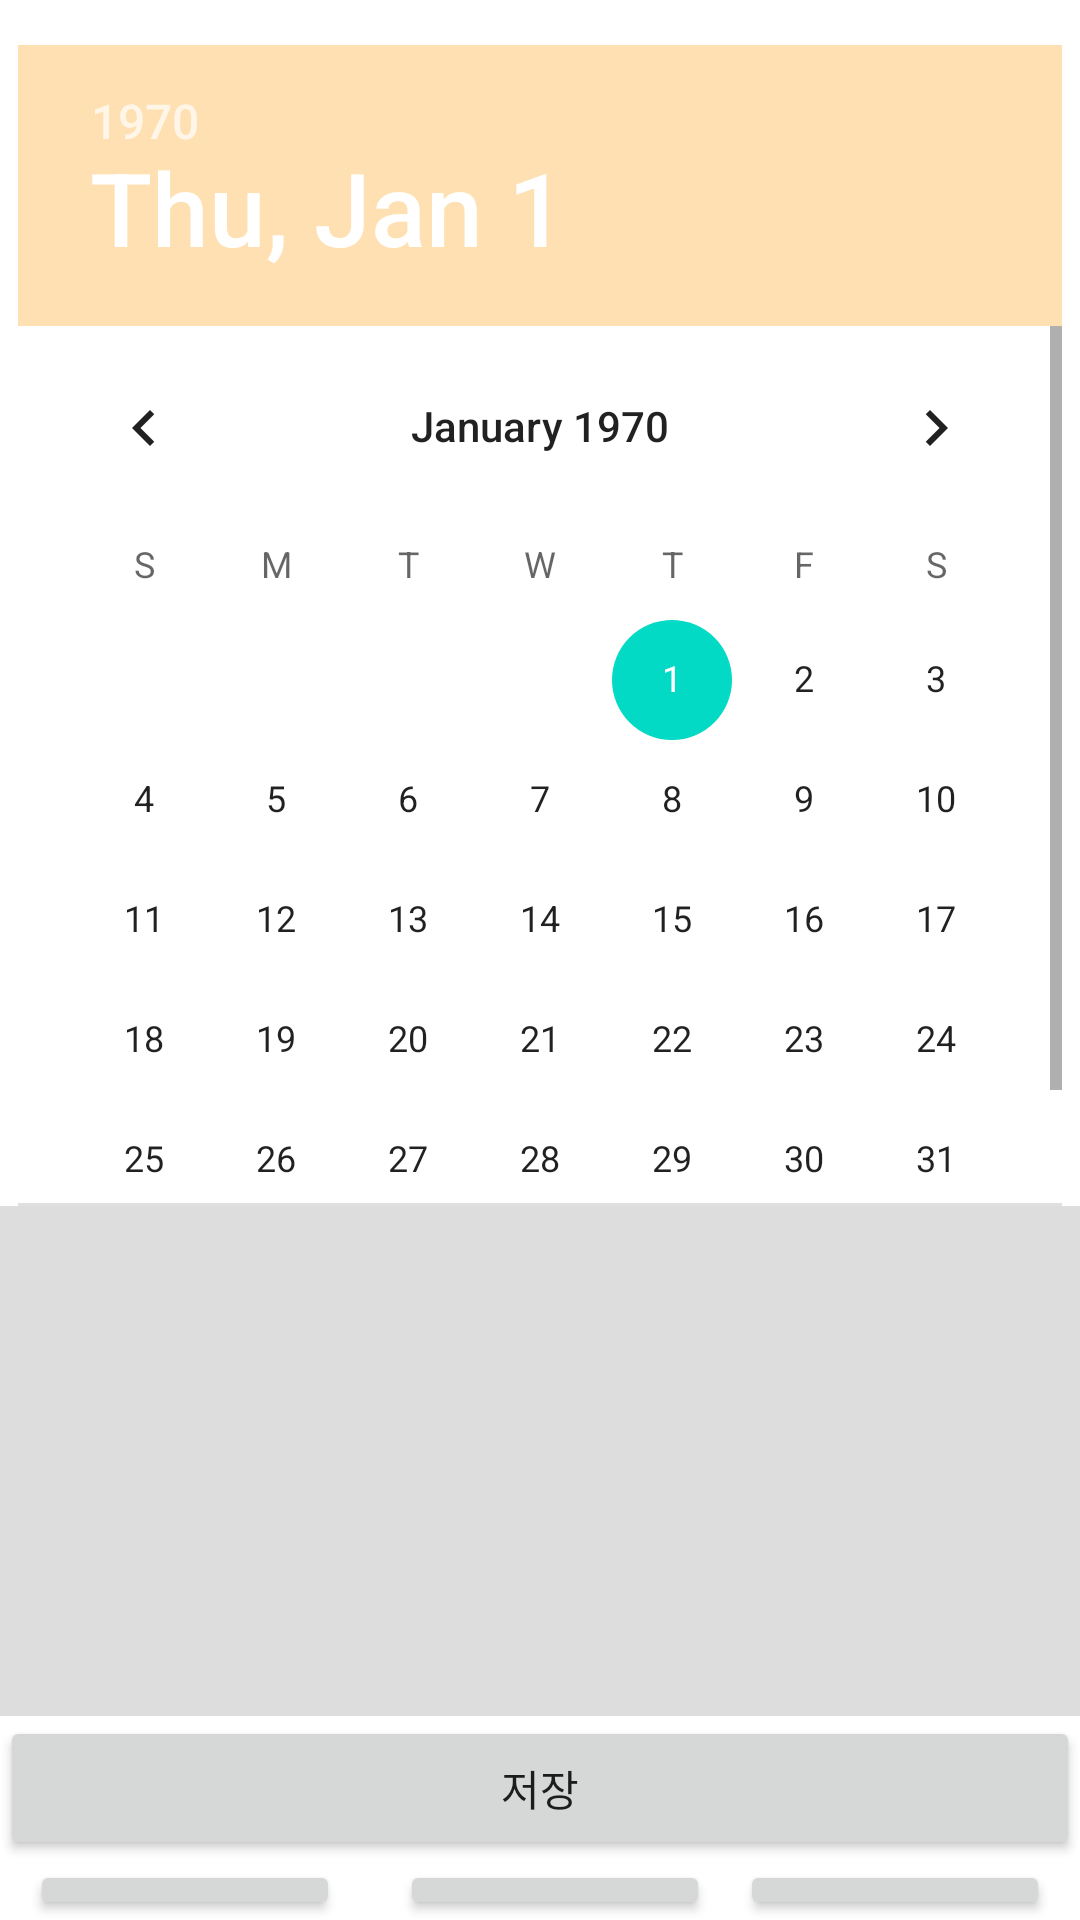

Android layout source for this screen:
<!-- AndroidManifest.xml: application theme Theme.Pet_Dairy -->
<!-- res/layout/register__health.xml -->
<?xml version="1.0" encoding="utf-8"?>
<LinearLayout xmlns:android="http://schemas.android.com/apk/res/android"
    xmlns:tools="http://schemas.android.com/tools"
    android:layout_width="match_parent"
    android:layout_height="match_parent"
    android:orientation="vertical"
    android:colorPrimary="#FFE0B2"
    >


    <LinearLayout
        android:layout_width="match_parent"
        android:layout_height="wrap_content"
        android:layout_gravity="fill_horizontal"
        android:gravity="center_horizontal"
        android:orientation="vertical">

        <DatePicker
            android:id="@+id/datePicker"
            android:layout_width="wrap_content"
            android:layout_height="387dp"
            android:layout_marginTop="15sp"
            android:fontFamily="@font/esamanru_medium"
            android:headerBackground="#FFE0B2"

            />

        />

    </LinearLayout>

    <LinearLayout
        android:layout_width="match_parent"
        android:layout_height="170dp"
        android:orientation="vertical">

        <EditText
            android:id="@+id/edtDiary"
            android:layout_width="match_parent"
            android:layout_height="198dp"
            android:background="#DDDDDD"
            android:ems="10"
            android:fontFamily="@font/esamanru_medium"
            android:gravity="center|start|center_vertical"
            android:inputType="text|textMultiLine|textCapSentences"
            android:padding="7sp"
            android:text="" />

    </LinearLayout>

    <LinearLayout
        android:layout_width="match_parent"
        android:layout_height="wrap_content"
        android:orientation="vertical">

        <Button
            android:id="@+id/btnRecord"
            android:layout_width="match_parent"
            android:layout_height="wrap_content"
            android:text="저장" />
    </LinearLayout>

    <LinearLayout
        android:layout_width="match_parent"
        android:layout_height="match_parent"
        android:gravity="center|right"
        android:fontFamily="@font/esamanru_medium"
        android:orientation="horizontal" >

        <Button
            android:id="@+id/btnSave"
            android:layout_width="wrap_content"
            android:layout_height="wrap_content"
            android:layout_marginLeft="10dp"
            android:layout_marginRight="10dp"
            android:layout_weight="1"
            android:fontFamily="@font/esamanru_medium"
            android:text="건강 입력" />

        <Button
            android:id="@+id/btnfind"
            android:layout_width="wrap_content"
            android:layout_height="wrap_content"
            android:layout_marginLeft="10dp"
            android:fontFamily="@font/esamanru_medium"
            android:layout_marginRight="10dp"
            android:layout_weight="1"
            android:text="병원찾기" />

        <Button
            android:id="@+id/btnAlarm"
            android:fontFamily="@font/esamanru_medium"
            android:layout_width="wrap_content"
            android:layout_height="wrap_content"
            android:layout_marginRight="10dp"
            android:layout_weight="1"
            android:text="알람" />
    </LinearLayout>


</LinearLayout>
<!-- resources referenced by this layout -->
<resources>
  <style name="Theme.Pet_Dairy" parent="Theme.MaterialComponents.DayNight.DarkActionBar">
          
          <item name="colorPrimary">#FFE0B2</item>
          <item name="colorPrimaryVariant">#FFE0B2</item>
          <item name="colorOnPrimary">@color/white</item>
          
          <item name="colorSecondary">@color/teal_200</item>
          <item name="colorSecondaryVariant">@color/teal_700</item>
          <item name="colorOnSecondary">@color/black</item>
          
          <item name="android:statusBarColor" tools:targetApi="l">?attr/colorPrimaryVariant</item>
          
      </style>
  <color name="white">#FFFFFFFF</color>
  <color name="teal_200">#FF03DAC5</color>
  <color name="teal_700">#FF018786</color>
  <color name="black">#FF000000</color>
</resources>
